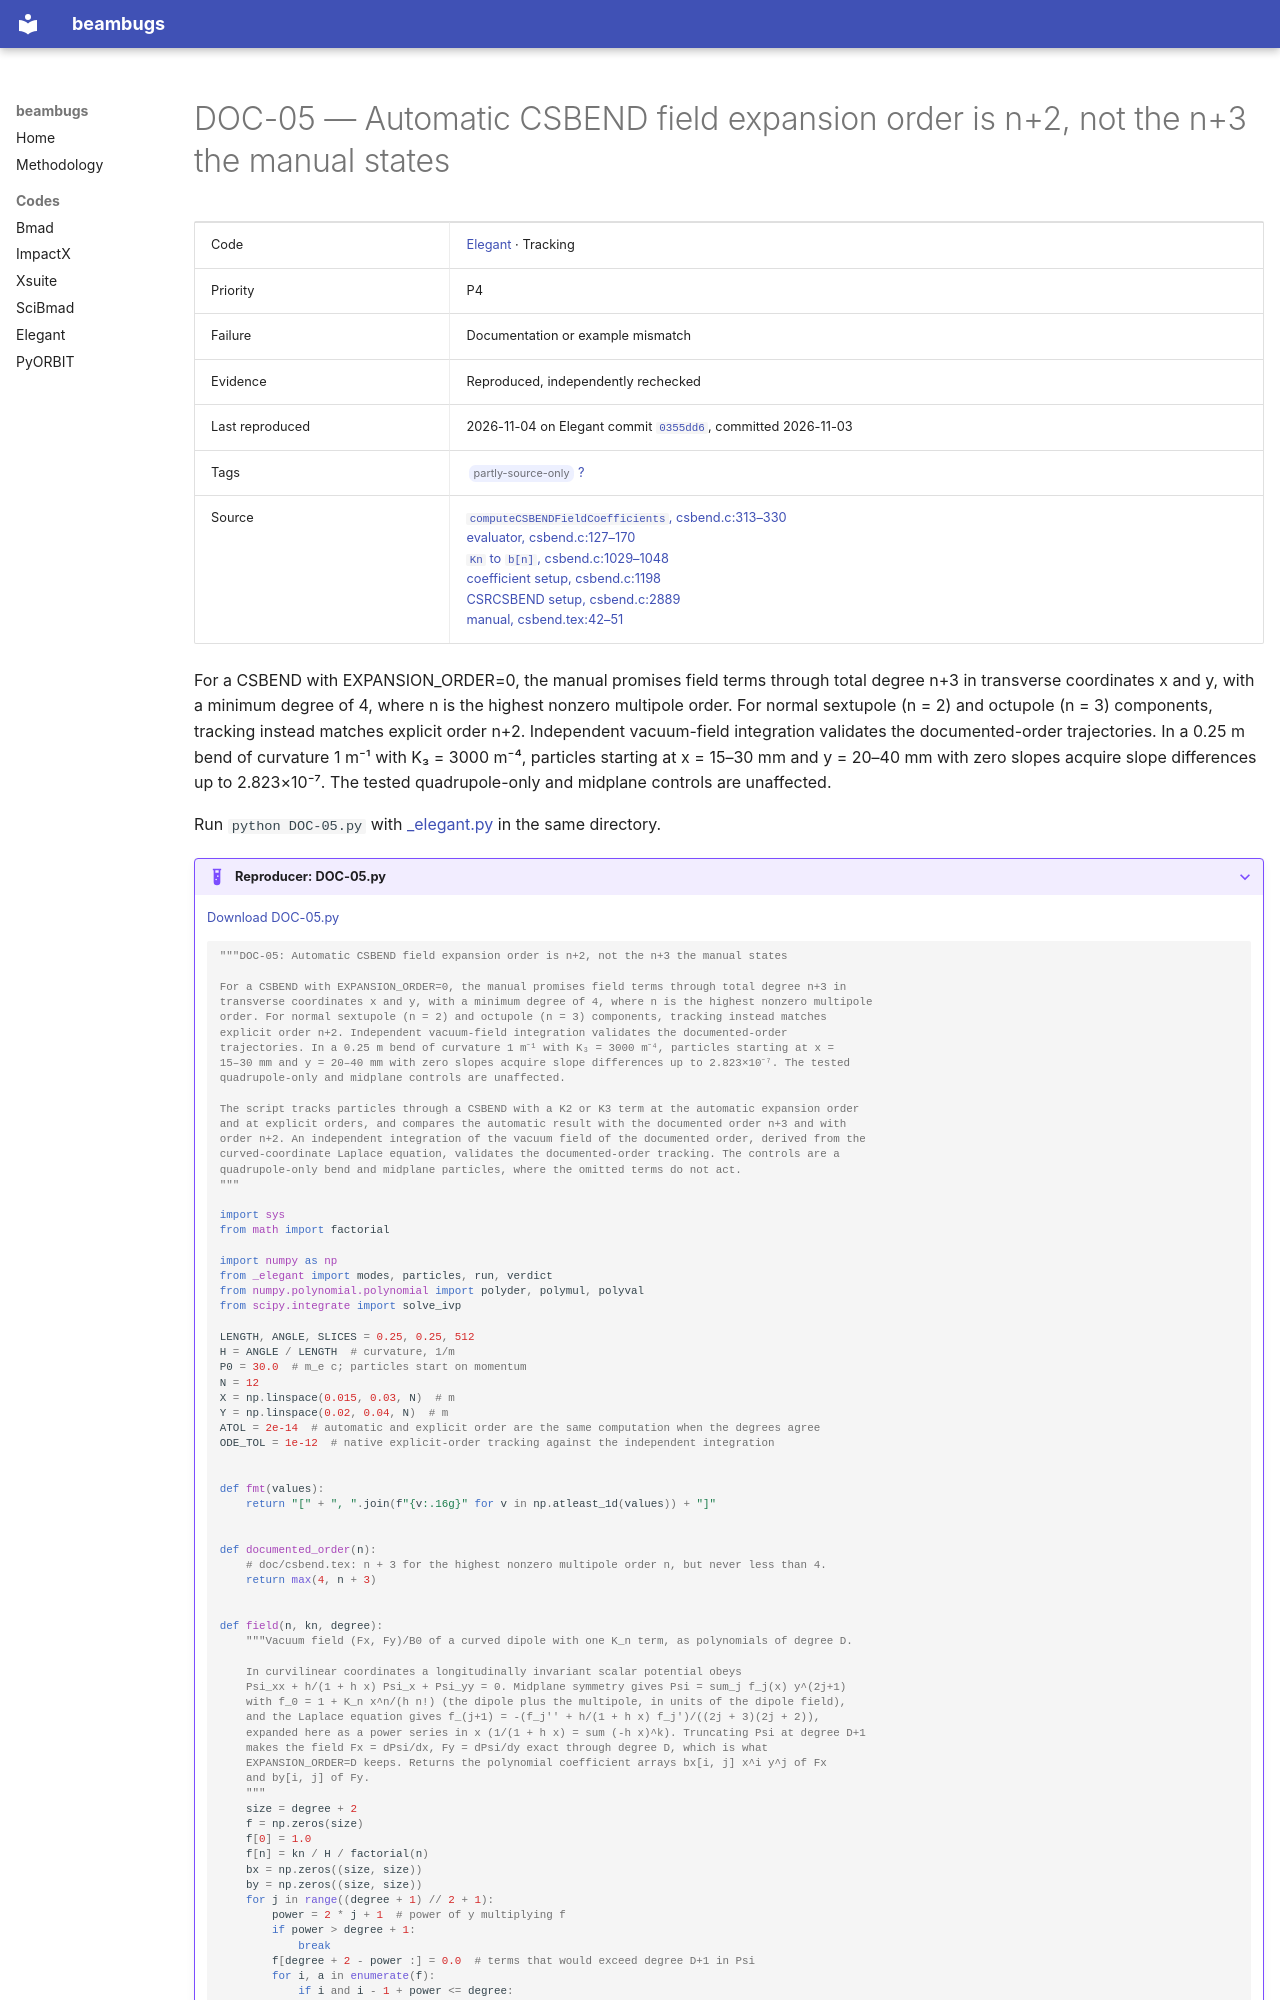

repository: nikitakuklev/beambugs · page: elegant/DOC-05/index.html · generator: mkdocs

---
title: "DOC-05: Automatic CSBEND field expansion order is n+2, not the n+3 the manual states"
hide:
  - toc
---

# DOC-05 — Automatic CSBEND field expansion order is n+2, not the n+3 the manual states

| | |
|---|---|
| Code | [Elegant](../index.md) · Tracking |
| Priority | P4 |
| Failure | Documentation or example mismatch |
| Evidence | Reproduced, independently rechecked |
| Last reproduced | 2026-11-04 on Elegant commit [`0355dd6`](https://github.com/rtsoliday/elegant/commit/0355dd6aca12), committed 2026-11-03 |
| Tags | <span class="bb-tag">partly-source-only</span> [?](../../methodology.md#tags) |
| Source | [`computeCSBENDFieldCoefficients`, csbend.c:313–330](https://github.com/rtsoliday/elegant/blob/0355dd6aca12c861971fbf8f3ae78a0ded991734/src/csbend.c#L313-L330)<br>[evaluator, csbend.c:127–170](https://github.com/rtsoliday/elegant/blob/0355dd6aca12c861971fbf8f3ae78a0ded991734/src/csbend.c#L127-L170)<br>[`Kn` to `b[n]`, csbend.c:1029–1048](https://github.com/rtsoliday/elegant/blob/0355dd6aca12c861971fbf8f3ae78a0ded991734/src/csbend.c#L1029-L1048)<br>[coefficient setup, csbend.c:1198](https://github.com/rtsoliday/elegant/blob/0355dd6aca12c861971fbf8f3ae78a0ded991734/src/csbend.c#L1198)<br>[CSRCSBEND setup, csbend.c:2889](https://github.com/rtsoliday/elegant/blob/0355dd6aca12c861971fbf8f3ae78a0ded991734/src/csbend.c#L2889)<br>[manual, csbend.tex:42–51](https://github.com/rtsoliday/elegant/blob/0355dd6aca12c861971fbf8f3ae78a0ded991734/doc/csbend.tex#L42-L51) |

For a CSBEND with EXPANSION_ORDER=0, the manual promises field terms through total degree n+3 in transverse coordinates x and y, with a minimum degree of 4, where n is the highest nonzero multipole order. For normal sextupole (n = 2) and octupole (n = 3) components, tracking instead matches explicit order n+2. Independent vacuum-field integration validates the documented-order trajectories. In a 0.25 m bend of curvature 1 m⁻¹ with K₃ = 3000 m⁻⁴, particles starting at x = 15–30 mm and y = 20–40 mm with zero slopes acquire slope differences up to 2.823×10⁻⁷. The tested quadrupole-only and midplane controls are unaffected.

Run `python DOC-05.py` with [_elegant.py](../helpers/_elegant.py) in the same directory.

??? example "Reproducer: DOC-05.py"

    [Download DOC-05.py](DOC-05.py)

    ```python
    """DOC-05: Automatic CSBEND field expansion order is n+2, not the n+3 the manual states

    For a CSBEND with EXPANSION_ORDER=0, the manual promises field terms through total degree n+3 in
    transverse coordinates x and y, with a minimum degree of 4, where n is the highest nonzero multipole
    order. For normal sextupole (n = 2) and octupole (n = 3) components, tracking instead matches
    explicit order n+2. Independent vacuum-field integration validates the documented-order
    trajectories. In a 0.25 m bend of curvature 1 m⁻¹ with K₃ = 3000 m⁻⁴, particles starting at x =
    15–30 mm and y = 20–40 mm with zero slopes acquire slope differences up to 2.823×10⁻⁷. The tested
    quadrupole-only and midplane controls are unaffected.

    The script tracks particles through a CSBEND with a K2 or K3 term at the automatic expansion order
    and at explicit orders, and compares the automatic result with the documented order n+3 and with
    order n+2. An independent integration of the vacuum field of the documented order, derived from the
    curved-coordinate Laplace equation, validates the documented-order tracking. The controls are a
    quadrupole-only bend and midplane particles, where the omitted terms do not act.
    """

    import sys
    from math import factorial

    import numpy as np
    from _elegant import modes, particles, run, verdict
    from numpy.polynomial.polynomial import polyder, polymul, polyval
    from scipy.integrate import solve_ivp

    LENGTH, ANGLE, SLICES = 0.25, 0.25, 512
    H = ANGLE / LENGTH  # curvature, 1/m
    P0 = 30.0  # m_e c; particles start on momentum
    N = 12
    X = np.linspace(0.015, 0.03, N)  # m
    Y = np.linspace(0.02, 0.04, N)  # m
    ATOL = 2e-14  # automatic and explicit order are the same computation when the degrees agree
    ODE_TOL = 1e-12  # native explicit-order tracking against the independent integration


    def fmt(values):
        return "[" + ", ".join(f"{v:.16g}" for v in np.atleast_1d(values)) + "]"


    def documented_order(n):
        # doc/csbend.tex: n + 3 for the highest nonzero multipole order n, but never less than 4.
        return max(4, n + 3)


    def field(n, kn, degree):
        """Vacuum field (Fx, Fy)/B0 of a curved dipole with one K_n term, as polynomials of degree D.
